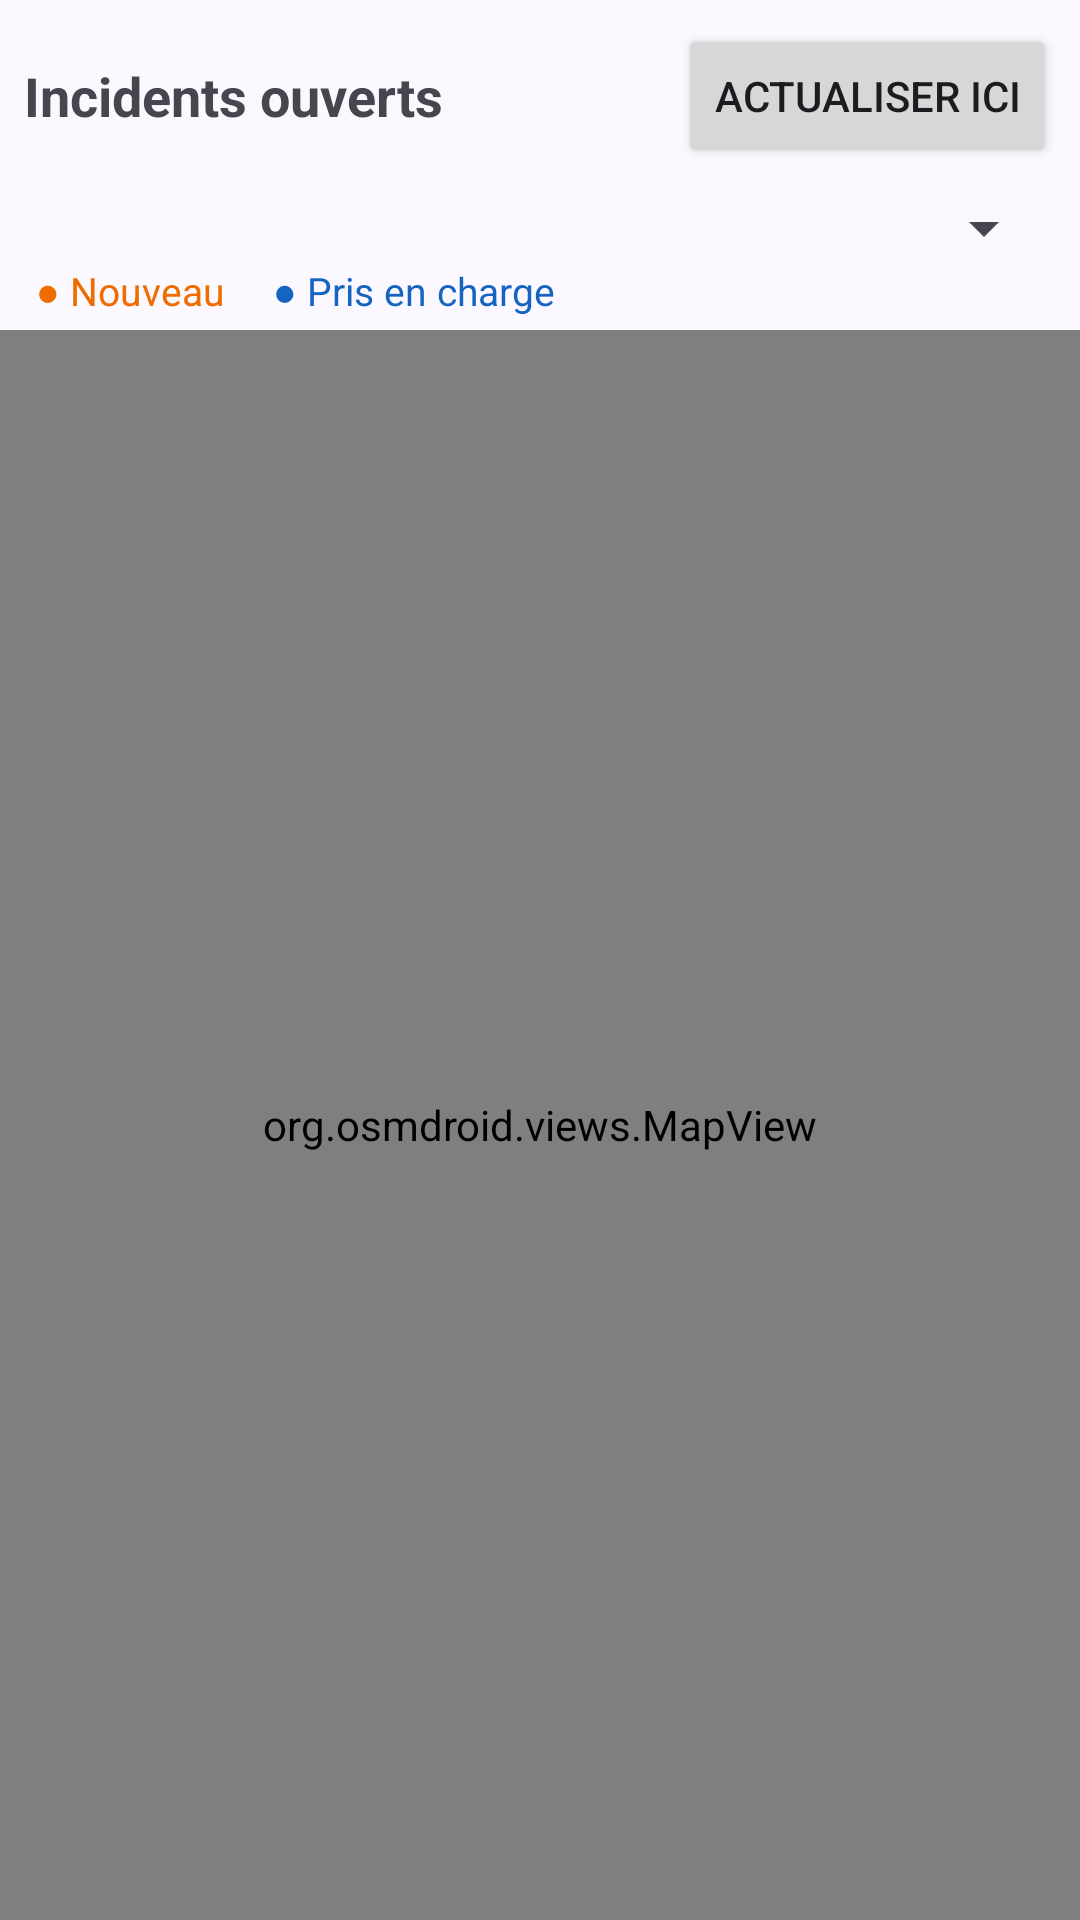

Reconstruct the res/layout file that produces this screen, plus the resources it refers to.
<!-- AndroidManifest.xml: application theme Theme.TuniIns -->
<!-- res/layout/activity_carte.xml -->
<?xml version="1.0" encoding="utf-8"?>
<LinearLayout xmlns:android="http://schemas.android.com/apk/res/android"
    android:id="@+id/racine"
    android:layout_width="match_parent"
    android:layout_height="match_parent"
    android:orientation="vertical">

    <LinearLayout
        android:layout_width="match_parent"
        android:layout_height="wrap_content"
        android:gravity="center_vertical"
        android:orientation="horizontal"
        android:padding="8dp">

        <TextView
            android:layout_width="0dp"
            android:layout_height="wrap_content"
            android:layout_weight="1"
            android:text="Incidents ouverts"
            android:textSize="18sp"
            android:textStyle="bold" />

        <Button
            android:id="@+id/boutonActualiser"
            android:layout_width="wrap_content"
            android:layout_height="wrap_content"
            android:text="Actualiser ici" />
    </LinearLayout>

    
    <Spinner
        android:id="@+id/filtreCategorie"
        android:layout_width="match_parent"
        android:layout_height="wrap_content"
        android:layout_marginStart="8dp"
        android:layout_marginEnd="8dp" />

    
    <LinearLayout
        android:layout_width="match_parent"
        android:layout_height="wrap_content"
        android:orientation="horizontal"
        android:paddingStart="12dp"
        android:paddingEnd="12dp"
        android:paddingBottom="4dp">

        <TextView
            android:layout_width="wrap_content"
            android:layout_height="wrap_content"
            android:text="● Nouveau"
            android:textColor="#EF6C00"
            android:textSize="13sp" />

        <TextView
            android:layout_width="wrap_content"
            android:layout_height="wrap_content"
            android:layout_marginStart="16dp"
            android:text="● Pris en charge"
            android:textColor="#1565C0"
            android:textSize="13sp" />
    </LinearLayout>

    <org.osmdroid.views.MapView
        android:id="@+id/carte"
        android:layout_width="match_parent"
        android:layout_height="0dp"
        android:layout_weight="1" />

    <LinearLayout
        android:id="@+id/panneau"
        android:layout_width="match_parent"
        android:layout_height="wrap_content"
        android:orientation="vertical"
        android:padding="16dp"
        android:visibility="gone">

        <TextView
            android:id="@+id/panneauTitre"
            android:layout_width="match_parent"
            android:layout_height="wrap_content"
            android:textSize="18sp"
            android:textStyle="bold" />

        <TextView
            android:id="@+id/panneauDetail"
            android:layout_width="match_parent"
            android:layout_height="wrap_content"
            android:layout_marginTop="4dp" />

        <TextView
            android:id="@+id/panneauErreur"
            android:layout_width="match_parent"
            android:layout_height="wrap_content"
            android:layout_marginTop="4dp"
            android:textColor="#C62828"
            android:visibility="gone" />

        <Button
            android:id="@+id/boutonMoiAussi"
            android:layout_width="match_parent"
            android:layout_height="wrap_content"
            android:layout_marginTop="8dp"
            android:text="Moi aussi, je suis concerné" />
    </LinearLayout>
</LinearLayout>
<!-- resources referenced by this layout -->
<resources>
  <style name="Theme.TuniIns" parent="Base.Theme.TuniIns" />
  <style name="Base.Theme.TuniIns" parent="Theme.Material3.Light.NoActionBar">
          
          <item name="colorPrimary">@color/md_theme_light_primary</item>
          <item name="colorOnPrimary">@color/md_theme_light_onPrimary</item>
          <item name="colorPrimaryContainer">@color/md_theme_light_primaryContainer</item>
          <item name="colorOnPrimaryContainer">@color/md_theme_light_onPrimaryContainer</item>
  
          <item name="colorSecondary">@color/md_theme_light_secondary</item>
          <item name="colorOnSecondary">@color/md_theme_light_onSecondary</item>
          <item name="colorSecondaryContainer">@color/md_theme_light_secondaryContainer</item>
          <item name="colorOnSecondaryContainer">@color/md_theme_light_onSecondaryContainer</item>
  
          <item name="android:colorBackground">@color/md_theme_light_surface</item>
          <item name="colorSurface">@color/md_theme_light_surface</item>
          <item name="colorOnSurface">@color/md_theme_light_onSurface</item>
          <item name="colorSurfaceVariant">@color/md_theme_light_surfaceVariant</item>
          <item name="colorOnSurfaceVariant">@color/md_theme_light_onSurfaceVariant</item>
          <item name="colorOutline">@color/md_theme_light_outline</item>
          <item name="colorError">@color/statut_rejete</item>
  
          
          <item name="android:statusBarColor">@color/md_theme_light_surface</item>
          <item name="android:windowLightStatusBar">true</item>
      </style>
  <color name="md_theme_light_primary">#5B3FD0</color>
  <color name="md_theme_light_onPrimary">#FFFFFF</color>
  <color name="md_theme_light_primaryContainer">#E8DDFF</color>
  <color name="md_theme_light_onPrimaryContainer">#1D0061</color>
  <color name="md_theme_light_secondary">#605B71</color>
  <color name="md_theme_light_onSecondary">#FFFFFF</color>
  <color name="md_theme_light_secondaryContainer">#E6E0F9</color>
  <color name="md_theme_light_onSecondaryContainer">#1C182B</color>
  <color name="md_theme_light_surface">#FBF8FF</color>
  <color name="md_theme_light_onSurface">#1C1B20</color>
  <color name="md_theme_light_surfaceVariant">#E6E0EC</color>
  <color name="md_theme_light_onSurfaceVariant">#48454E</color>
  <color name="md_theme_light_outline">#79747E</color>
  <color name="statut_rejete">#C62828</color>
</resources>
